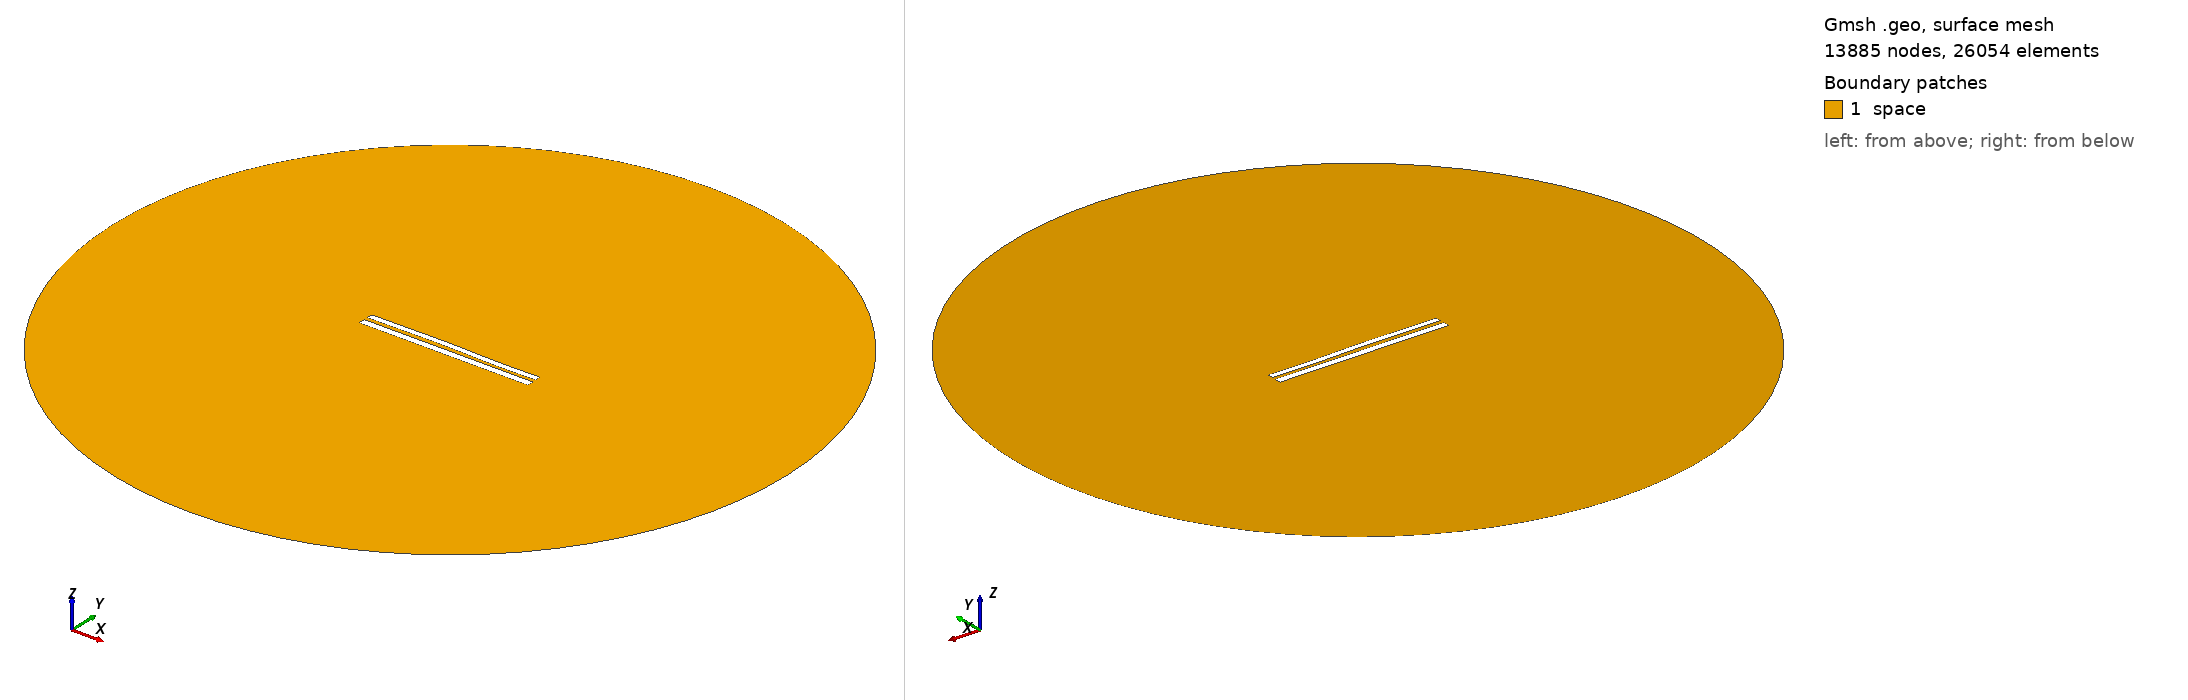

Gmsh geometry script, surface-meshed: 13885 nodes, 26054 surface elements. Boundary patches (legend numbers): 1 space. Left view from above one corner, right view from below the opposite corner. Legend entries are the model's physical surfaces. The drawing asked Gmsh for element sizes between 1% and 20% of the model's largest extent; the script's own settings can give other sizes.

=== 8247.geo (drawn) ===
//---------------------------------------
// Geometry kernel
//---------------------------------------

SetFactory("OpenCASCADE");



//---------------------------------------
// Parameters of the geometry
//---------------------------------------

// Overetch of the upper plate
overetch = 0.25;

// Distance between the plates
distance = 2.25;

// Discretization over the x axis (for the deformation)
nx = 50; 

// Length of the plate
L = 100 - overetch; 

// Number of modes
n = 4; 

// 1st mode coefficient
coeff(1) = -0.15;
beta(1) = 0.596864 * 3.1415926535 / L;

// 2nd mode coefficient
coeff(2) = 0.15;
beta(2) = 1.49418 * 3.1415926535 / L;

// 3rd mode coefficient
coeff(3) = 0.15;
beta(3) = 2.50025 * 3.1415926535 / L;

// 4th mode coefficient
coeff(4) = -0.075;
beta(4) = 3.49999 * 3.1415926535 / L;



//---------------------------------------
// Upper plate (deformed rectangle)
//---------------------------------------

// Coordiantes of the upper plate
xmin = -50;
xmax = 50 - overetch;

// Height of the upper plate
yheight = 4 - 2 * overetch;

// Indexes of the points
UpperID[] = {};
LowerID[] = {};
LeftID[] = {};
RightID[] = {};

// Point index
p = 1;

// Horizontal edges
For i In {1:nx}
    x = xmin + (i-1)*(xmax - xmin)/(nx-1);

    y_bottom = distance / 2 + overetch;
    For j In {1:n}
        C = (Cosh(beta(j)*L) + Cos(beta(j)*L)) / (Sinh(beta(j)*L) + Sin(beta(j)*L));
        y_bottom  = y_bottom + coeff(j) * (Cosh(beta(j)*(x+50)) - Cos(beta(j)*(x+50)) - C * (Sinh(beta(j)*(x+50)) - Sin(beta(j)*(x+50))));
    EndFor

    y_top = y_bottom + yheight;

    Point(p) = {x, y_top, 0, 1.0};
    UpperID[i] = p;
    p = p + 1;

    Point(p) = {x, y_bottom, 0, 1.0};
    LowerID[i] = p;
    p = p + 1;
EndFor

// Create point lists
UpperPts[] = {}; LowerPts[] = {};
For i In {1:nx}
  UpperPts[] += {UpperID[i]};
  LowerPts[] += {LowerID[i]};
EndFor

// Build splines
Spline(1) = {UpperPts[]};
Spline(2) = {LowerPts[]};
Line(3) = {LowerPts[nx-1], UpperPts[nx-1]};
Line(4) = {LowerPts[0], UpperPts[0]};

// Build the plane surface
Curve Loop(1) = {2, 3, -1, -4};
Plane Surface(1) = {1};



//---------------------------------------
// Lower plate (rectangle)
//---------------------------------------

// Vertices
Point(1001) = {-50, -1, 0, 1.0};
Point(1002) = { 50, -1, 0, 1.0};
Point(1003) = { 50,  -5, 0, 1.0};
Point(1004) = {-50,  -5, 0, 1.0};

// Edges
Line(5) = {1001, 1002};
Line(6) = {1002, 1003};
Line(7) = {1003, 1004};
Line(8) = {1004, 1001};

// Plane surface
Line Loop(2) = {5, 6, 7, 8};
Plane Surface(2) = {2}; 



//---------------------------------------
// Outer (fictious) boundary
//---------------------------------------

// Points
Point(1005) = {0, 0, 0};       // Center
Point(1006) = {200, 0, 0};     // Start point
Point(1007) = {0, 200, 0};     // 90 degrees
Point(1008) = {-200, 0, 0};    // 180 degrees
Point(1009) = {0, -200, 0};    // 270 degrees

// Circle arcs (each needs start, center, end)
Circle(9) = {1006, 1005, 1007};
Circle(10) = {1007, 1005, 1008};
Circle(11) = {1008, 1005, 1009};
Circle(12) = {1009, 1005, 1006};

// Plane surface for the entire domain
Curve Loop(3) = {9, 10, 11, 12};
Surface(3) = {3};

// Subtract the plates from the whole domain to obtain the actual domain where we want to solve the equations
BooleanDifference{ Surface{3}; Delete; }{ Surface{1}; Surface{2}; Delete; }




//---------------------------------------
// Transfinite Lines/Curves
//---------------------------------------

// Set the number of points on the boundaries
r = 7;

// Plates
Transfinite Curve {1, 2} = 50*r Using Progression 1;
Transfinite Curve {3, 4} = 2*r Using Progression 1;
Transfinite Line {5, 7} = 50*r Using Progression 1;
Transfinite Line {6, 8} = 2*r Using Progression 1;

// Outer boundary
Transfinite Line {9, 10, 11, 12} = 20 Using Progression 1;



//---------------------------------------
// Physical groups
//---------------------------------------                

// Physical curves (boundaries)
Physical Line("force_segment", 10) = {2};
Physical Line("upper_plate", 11) = {1, 3, 4};
Physical Line("lower_plate", 12) = {5, 6, 7, 8};
Physical Line("boundary", 20) = {9, 10, 11, 12};

// Physical Surfaces
Physical Surface("space", 30) = {3};



//---------------------------------------
// 6. Generate the Mesh
//---------------------------------------

// 2D mesh generation
Mesh 2;
